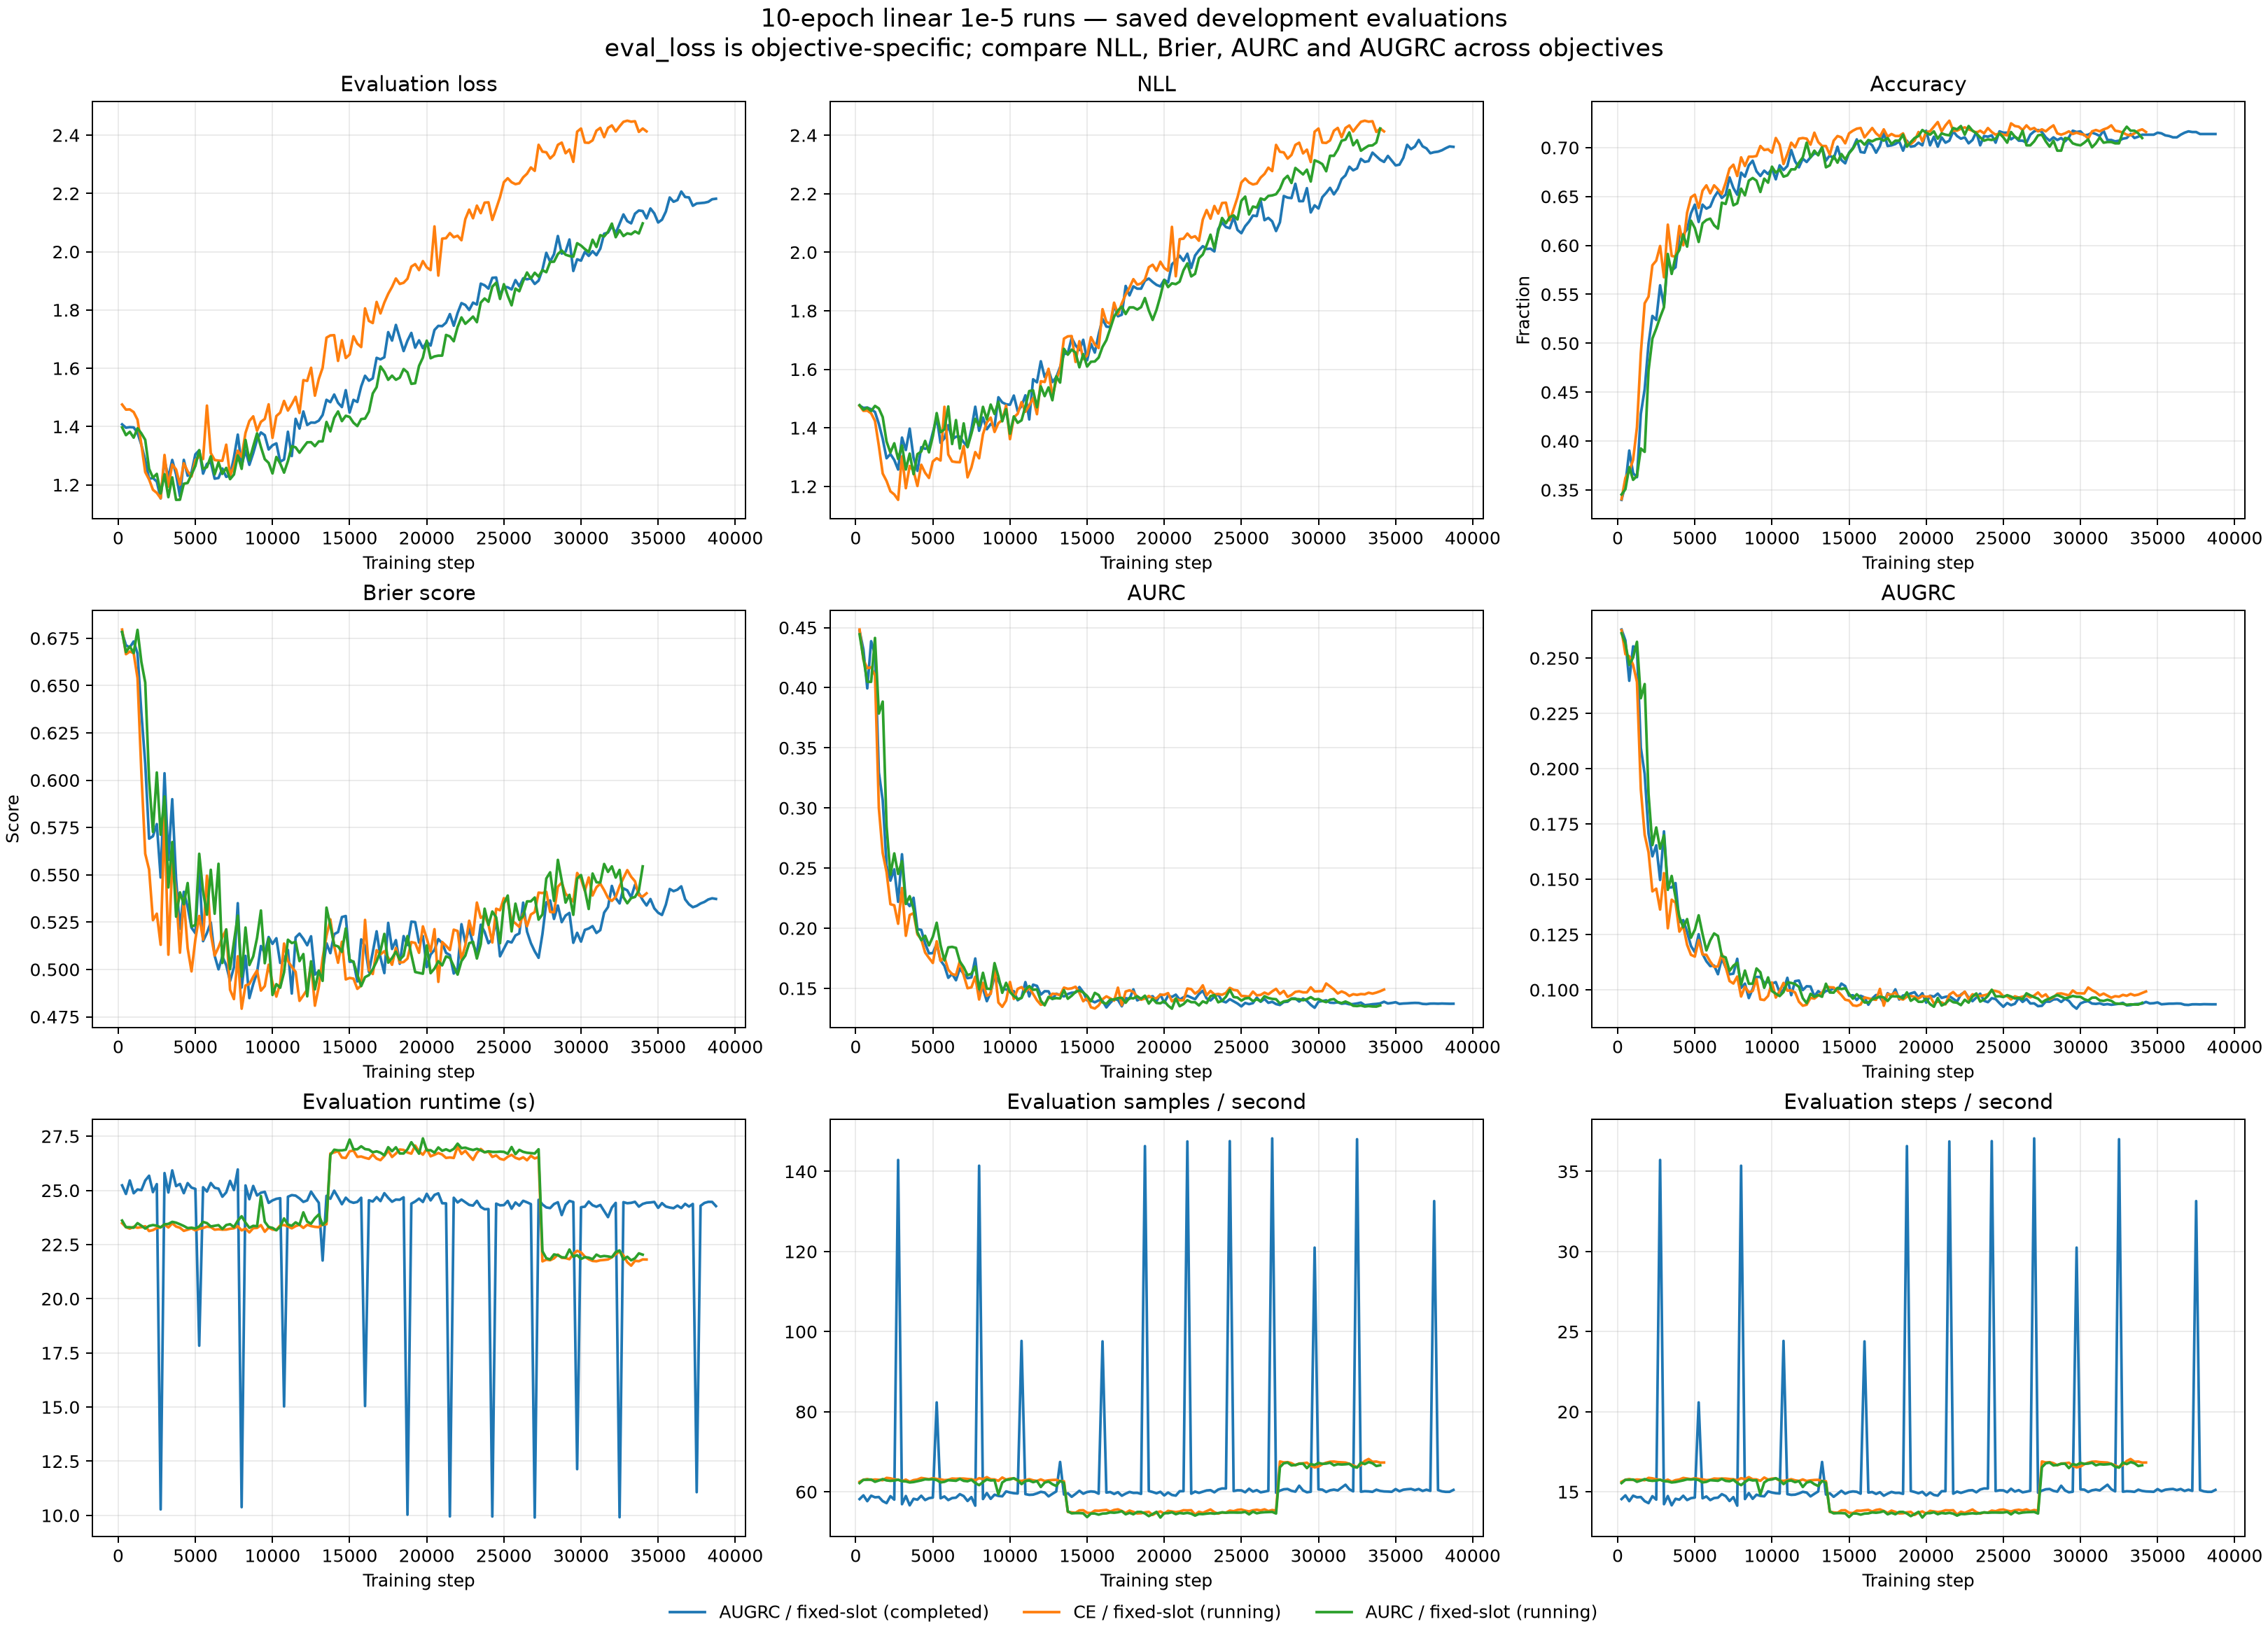

The file beside this chart, header and first rows:
run, run_name, status, checkpoint_history_step, step, epoch, eval_loss, eval_nll, eval_accuracy, eval_brier, eval_aurc, eval_augrc, eval_runtime, eval_samples_per_second, eval_steps_per_second
AUGRC / fixed-slot, x2-augrc-only-10epoch-linear-1e5, completed, 38940, 250, 0.0642, 1.407, 1.476, 0.3399, 0.6782, 0.4473, 0.2629, 25.23, 58.18, 14.54
AUGRC / fixed-slot, x2-augrc-only-10epoch-linear-1e5, completed, 38940, 500, 0.1284, 1.396, 1.468, 0.3556, 0.6712, 0.4317, 0.258, 24.84, 59.11, 14.78
AUGRC / fixed-slot, x2-augrc-only-10epoch-linear-1e5, completed, 38940, 750, 0.1926, 1.398, 1.469, 0.3903, 0.6702, 0.3994, 0.2397, 25.46, 57.66, 14.41
AUGRC / fixed-slot, x2-augrc-only-10epoch-linear-1e5, completed, 38940, 1000, 0.2568, 1.397, 1.463, 0.3672, 0.6733, 0.4387, 0.2553, 24.87, 59.03, 14.76
AUGRC / fixed-slot, x2-augrc-only-10epoch-linear-1e5, completed, 38940, 1250, 0.321, 1.378, 1.454, 0.3631, 0.6669, 0.4277, 0.2544, 25.04, 58.62, 14.65
AUGRC / fixed-slot, x2-augrc-only-10epoch-linear-1e5, completed, 38940, 1500, 0.3852, 1.337, 1.413, 0.4278, 0.6355, 0.3296, 0.2095, 25.01, 58.7, 14.67
AUGRC / fixed-slot, x2-augrc-only-10epoch-linear-1e5, completed, 38940, 1750, 0.4494, 1.286, 1.362, 0.453, 0.6089, 0.3064, 0.1976, 25.46, 57.67, 14.42
AUGRC / fixed-slot, x2-augrc-only-10epoch-linear-1e5, completed, 38940, 2000, 0.5136, 1.22, 1.296, 0.4993, 0.5691, 0.2522, 0.1707, 25.68, 57.17, 14.29
AUGRC / fixed-slot, x2-augrc-only-10epoch-linear-1e5, completed, 38940, 2250, 0.5778, 1.224, 1.31, 0.5279, 0.5704, 0.2395, 0.1604, 24.92, 58.91, 14.73
AUGRC / fixed-slot, x2-augrc-only-10epoch-linear-1e5, completed, 38940, 2500, 0.642, 1.211, 1.29, 0.5238, 0.5768, 0.2489, 0.1653, 25.29, 58.04, 14.51
AUGRC / fixed-slot, x2-augrc-only-10epoch-linear-1e5, completed, 38940, 2750, 0.7062, 1.153, 1.257, 0.5593, 0.5486, 0.2219, 0.1497, 10.28, 142.9, 35.72
AUGRC / fixed-slot, x2-augrc-only-10epoch-linear-1e5, completed, 38940, 3000, 0.7704, 1.285, 1.367, 0.5381, 0.6037, 0.2615, 0.1717, 25.8, 56.9, 14.22
AUGRC / fixed-slot, x2-augrc-only-10epoch-linear-1e5, completed, 38940, 3250, 0.8346, 1.224, 1.324, 0.5858, 0.5579, 0.2222, 0.1463, 24.9, 58.95, 14.74
AUGRC / fixed-slot, x2-augrc-only-10epoch-linear-1e5, completed, 38940, 3500, 0.8988, 1.285, 1.397, 0.5743, 0.59, 0.2183, 0.1463, 25.92, 56.63, 14.16
AUGRC / fixed-slot, x2-augrc-only-10epoch-linear-1e5, completed, 38940, 3750, 0.963, 1.236, 1.298, 0.5777, 0.5478, 0.2253, 0.1483, 25.2, 58.26, 14.56
AUGRC / fixed-slot, x2-augrc-only-10epoch-linear-1e5, completed, 38940, 4000, 1.027, 1.161, 1.253, 0.6104, 0.5215, 0.1993, 0.1306, 25.3, 58.03, 14.51
AUGRC / fixed-slot, x2-augrc-only-10epoch-linear-1e5, completed, 38940, 4250, 1.091, 1.286, 1.334, 0.611, 0.541, 0.1986, 0.1315, 24.87, 59.02, 14.76
AUGRC / fixed-slot, x2-augrc-only-10epoch-linear-1e5, completed, 38940, 4500, 1.156, 1.231, 1.328, 0.6165, 0.533, 0.1873, 0.1262, 25.34, 57.94, 14.48
AUGRC / fixed-slot, x2-augrc-only-10epoch-linear-1e5, completed, 38940, 4750, 1.22, 1.243, 1.333, 0.6328, 0.522, 0.1791, 0.1198, 25.13, 58.42, 14.61
AUGRC / fixed-slot, x2-augrc-only-10epoch-linear-1e5, completed, 38940, 5000, 1.284, 1.305, 1.384, 0.6417, 0.5191, 0.1793, 0.1171, 25.07, 58.56, 14.64
AUGRC / fixed-slot, x2-augrc-only-10epoch-linear-1e5, completed, 38940, 5250, 1.348, 1.318, 1.435, 0.624, 0.5535, 0.187, 0.1252, 17.83, 82.32, 20.58
AUGRC / fixed-slot, x2-augrc-only-10epoch-linear-1e5, completed, 38940, 5500, 1.412, 1.238, 1.349, 0.6417, 0.5149, 0.1732, 0.1162, 25.15, 58.38, 14.6
AUGRC / fixed-slot, x2-augrc-only-10epoch-linear-1e5, completed, 38940, 5750, 1.477, 1.272, 1.365, 0.6376, 0.5192, 0.1687, 0.1129, 24.95, 58.84, 14.71
AUGRC / fixed-slot, x2-augrc-only-10epoch-linear-1e5, completed, 38940, 6000, 1.541, 1.278, 1.409, 0.6396, 0.5249, 0.1587, 0.1108, 25.34, 57.93, 14.48
AUGRC / fixed-slot, x2-augrc-only-10epoch-linear-1e5, completed, 38940, 6250, 1.605, 1.221, 1.36, 0.6492, 0.5072, 0.162, 0.111, 25.12, 58.44, 14.61
AUGRC / fixed-slot, x2-augrc-only-10epoch-linear-1e5, completed, 38940, 6500, 1.669, 1.223, 1.37, 0.6553, 0.5001, 0.1567, 0.1071, 25.08, 58.53, 14.63
AUGRC / fixed-slot, x2-augrc-only-10epoch-linear-1e5, completed, 38940, 6750, 1.733, 1.256, 1.37, 0.6485, 0.5069, 0.1665, 0.1142, 24.71, 59.41, 14.85
AUGRC / fixed-slot, x2-augrc-only-10epoch-linear-1e5, completed, 38940, 7000, 1.798, 1.227, 1.351, 0.6519, 0.5023, 0.1618, 0.1102, 24.91, 58.93, 14.73
AUGRC / fixed-slot, x2-augrc-only-10epoch-linear-1e5, completed, 38940, 7250, 1.862, 1.233, 1.336, 0.6696, 0.4939, 0.1584, 0.107, 25.44, 57.7, 14.43
AUGRC / fixed-slot, x2-augrc-only-10epoch-linear-1e5, completed, 38940, 7500, 1.926, 1.294, 1.395, 0.6587, 0.5012, 0.159, 0.1073, 25.02, 58.68, 14.67
AUGRC / fixed-slot, x2-augrc-only-10epoch-linear-1e5, completed, 38940, 7750, 1.99, 1.372, 1.472, 0.6519, 0.535, 0.1748, 0.1141, 25.97, 56.53, 14.13
AUGRC / fixed-slot, x2-augrc-only-10epoch-linear-1e5, completed, 38940, 8000, 2.054, 1.267, 1.39, 0.6744, 0.4904, 0.1472, 0.1009, 10.38, 141.4, 35.36
AUGRC / fixed-slot, x2-augrc-only-10epoch-linear-1e5, completed, 38940, 8250, 2.119, 1.317, 1.435, 0.6703, 0.5072, 0.1497, 0.1028, 25.23, 58.19, 14.55
AUGRC / fixed-slot, x2-augrc-only-10epoch-linear-1e5, completed, 38940, 8500, 2.183, 1.269, 1.395, 0.6819, 0.4849, 0.1393, 0.09629, 24.59, 59.69, 14.92
AUGRC / fixed-slot, x2-augrc-only-10epoch-linear-1e5, completed, 38940, 8750, 2.247, 1.308, 1.413, 0.6866, 0.4922, 0.1465, 0.1005, 25.21, 58.24, 14.56
AUGRC / fixed-slot, x2-augrc-only-10epoch-linear-1e5, completed, 38940, 9000, 2.311, 1.355, 1.404, 0.6757, 0.4984, 0.1604, 0.1058, 24.76, 59.28, 14.82
AUGRC / fixed-slot, x2-augrc-only-10epoch-linear-1e5, completed, 38940, 9250, 2.375, 1.38, 1.504, 0.671, 0.5124, 0.1564, 0.1059, 24.89, 58.97, 14.74
AUGRC / fixed-slot, x2-augrc-only-10epoch-linear-1e5, completed, 38940, 9500, 2.44, 1.37, 1.487, 0.6764, 0.5086, 0.1495, 0.1032, 24.94, 58.87, 14.72
AUGRC / fixed-slot, x2-augrc-only-10epoch-linear-1e5, completed, 38940, 9750, 2.504, 1.321, 1.48, 0.673, 0.5171, 0.149, 0.1036, 24.42, 60.11, 15.03
AUGRC / fixed-slot, x2-augrc-only-10epoch-linear-1e5, completed, 38940, 10000, 2.568, 1.336, 1.479, 0.6785, 0.5135, 0.1481, 0.1028, 24.54, 59.83, 14.96
AUGRC / fixed-slot, x2-augrc-only-10epoch-linear-1e5, completed, 38940, 10250, 2.632, 1.342, 1.51, 0.6676, 0.5165, 0.1477, 0.1035, 24.61, 59.65, 14.91
AUGRC / fixed-slot, x2-augrc-only-10epoch-linear-1e5, completed, 38940, 10500, 2.696, 1.279, 1.457, 0.6819, 0.5034, 0.1401, 0.09878, 24.64, 59.58, 14.89
AUGRC / fixed-slot, x2-augrc-only-10epoch-linear-1e5, completed, 38940, 10750, 2.761, 1.287, 1.475, 0.6771, 0.5048, 0.1422, 0.09991, 15.03, 97.67, 24.42
AUGRC / fixed-slot, x2-augrc-only-10epoch-linear-1e5, completed, 38940, 11000, 2.825, 1.382, 1.511, 0.6812, 0.5103, 0.1552, 0.1055, 24.71, 59.42, 14.86
AUGRC / fixed-slot, x2-augrc-only-10epoch-linear-1e5, completed, 38940, 11250, 2.889, 1.299, 1.429, 0.6975, 0.4873, 0.1432, 0.09759, 24.78, 59.23, 14.81
AUGRC / fixed-slot, x2-augrc-only-10epoch-linear-1e5, completed, 38940, 11500, 2.953, 1.427, 1.566, 0.686, 0.5169, 0.1531, 0.1039, 24.76, 59.29, 14.82
AUGRC / fixed-slot, x2-augrc-only-10epoch-linear-1e5, completed, 38940, 11750, 3.017, 1.393, 1.555, 0.6798, 0.5189, 0.152, 0.1042, 24.63, 59.6, 14.9
AUGRC / fixed-slot, x2-augrc-only-10epoch-linear-1e5, completed, 38940, 12000, 3.082, 1.452, 1.627, 0.6887, 0.5162, 0.1447, 0.09991, 24.47, 60, 15
AUGRC / fixed-slot, x2-augrc-only-10epoch-linear-1e5, completed, 38940, 12250, 3.146, 1.405, 1.573, 0.6853, 0.5128, 0.1476, 0.1016, 24.54, 59.83, 14.96
AUGRC / fixed-slot, x2-augrc-only-10epoch-linear-1e5, completed, 38940, 12500, 3.21, 1.414, 1.597, 0.6901, 0.5175, 0.1475, 0.1015, 24.94, 58.85, 14.71
AUGRC / fixed-slot, x2-augrc-only-10epoch-linear-1e5, completed, 38940, 12750, 3.274, 1.413, 1.556, 0.6941, 0.4973, 0.141, 0.09712, 24.67, 59.49, 14.87
AUGRC / fixed-slot, x2-augrc-only-10epoch-linear-1e5, completed, 38940, 13000, 3.338, 1.42, 1.573, 0.6935, 0.499, 0.1456, 0.09941, 24.43, 60.09, 15.02
AUGRC / fixed-slot, x2-augrc-only-10epoch-linear-1e5, completed, 38940, 13250, 3.403, 1.44, 1.608, 0.7003, 0.4988, 0.1444, 0.09813, 21.76, 67.45, 16.86
AUGRC / fixed-slot, x2-augrc-only-10epoch-linear-1e5, completed, 38940, 13500, 3.467, 1.492, 1.652, 0.6866, 0.5139, 0.1432, 0.09952, 24.75, 59.32, 14.83
AUGRC / fixed-slot, x2-augrc-only-10epoch-linear-1e5, completed, 38940, 13750, 3.531, 1.484, 1.655, 0.6921, 0.5086, 0.1453, 0.09972, 24.61, 59.64, 14.91
AUGRC / fixed-slot, x2-augrc-only-10epoch-linear-1e5, completed, 38940, 14000, 3.595, 1.51, 1.707, 0.6887, 0.5186, 0.1463, 0.1007, 24.99, 58.75, 14.69
AUGRC / fixed-slot, x2-augrc-only-10epoch-linear-1e5, completed, 38940, 14250, 3.659, 1.481, 1.682, 0.701, 0.5197, 0.1466, 0.09958, 24.68, 59.47, 14.87
AUGRC / fixed-slot, x2-augrc-only-10epoch-linear-1e5, completed, 38940, 14500, 3.724, 1.467, 1.666, 0.6873, 0.5277, 0.1511, 0.1028, 24.36, 60.26, 15.06
AUGRC / fixed-slot, x2-augrc-only-10epoch-linear-1e5, completed, 38940, 14750, 3.788, 1.525, 1.701, 0.6839, 0.5282, 0.1468, 0.1017, 24.66, 59.52, 14.88
AUGRC / fixed-slot, x2-augrc-only-10epoch-linear-1e5, completed, 38940, 15000, 3.852, 1.448, 1.631, 0.6948, 0.5041, 0.14, 0.09732, 24.49, 59.95, 14.99
... 368 more rows
